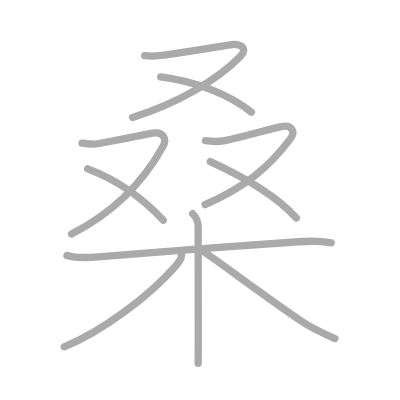
t = 0.00 s
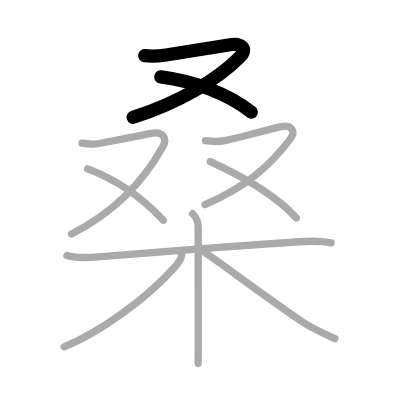
t = 2.00 s
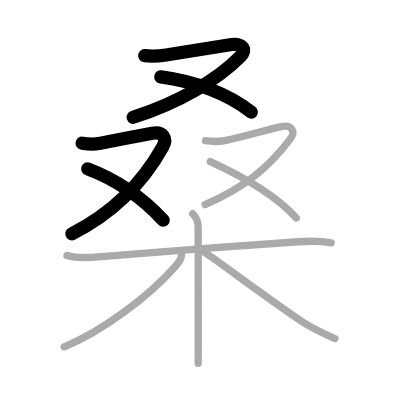
t = 4.00 s
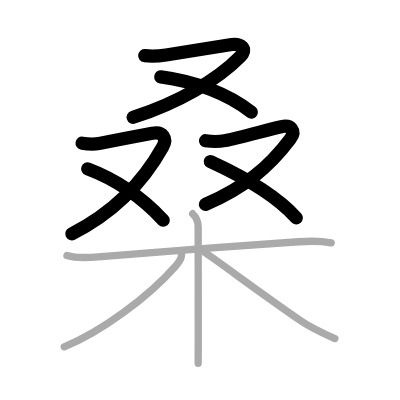
t = 6.00 s
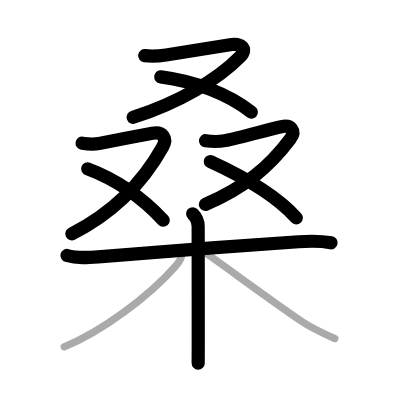
t = 8.00 s
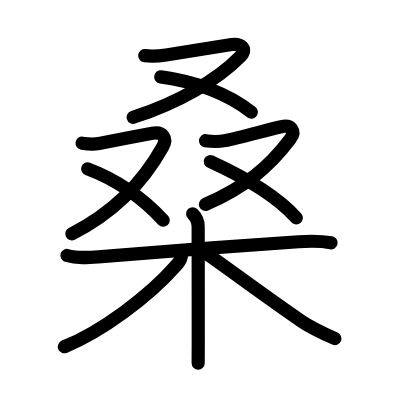
t = 10.00 s

The animated SVG that drew these frames (rendered in a browser with its animation timeline set to each time). Animation: 10 SMIL elements (animate=10); one cycle of 10.00 s.

<?xml version="1.0" standalone="no"?>
<!DOCTYPE svg PUBLIC "-//W3C//DTD SVG 1.1//EN"   "http://www.w3.org/Graphics/SVG/1.1/DTD/svg11.dtd">
<svg width="400px" height="400px"  version="1.1" xmlns="http://www.w3.org/2000/svg">
  <defs>
    <marker id="Triangle" viewBox="0 0 10 10" refX="0" refY="5" markerUnits="strokeWidth" markerWidth="3" style="stroke-opacity:0%;fill:#aaaaaa;" markerHeight="2" orient="auto">
      <path d="M 0 0 L 10 5 L 0 10 z" />
    </marker>
    
    <marker id="Arrow" viewBox="0 0 10 10" refX="5" refY="5" markerUnits="strokeWidth" markerWidth="1.8" style="stroke-opacity:0%;fill:#770000;" markerHeight="2" orient="auto">
      <path d="M 0 4 L 6 4 L 4 1 L 10 5 L 4 9 L 6 6 L 0 6 z" />
        <circle cx="5" cy="5" r="5" />
      </marker>
    
    <marker id="TriangleRed" viewBox="0 0 10 10" refX="0" refY="5" markerUnits="strokeWidth" markerWidth="3" style="stroke-opacity:0%;fill:#CC0000;" markerHeight="2" orient="auto">
      <path d="M 0 0 L 10 5 L 0 10 z" />
    </marker>
    
    <marker id="ArrowRed" viewBox="0 0 10 10" refX="5" refY="5" markerUnits="strokeWidth" markerWidth="1.8" style="stroke-opacity:0%;fill:#CC0000;" markerHeight="2" orient="auto">
      <path d="M 0 4 L 6 4 L 4 1 L 10 5 L 4 9 L 6 6 L 0 6 z" />
        <circle cx="5" cy="5" r="5" />
      </marker>
    
  </defs>
  
  <path style="fill:#ffffff; fill-opacity:100%; fill-rule:evenodd; stroke-width:0;" d="M 0 0 L 400px 0 L 400px 400px L 0 400px L 0 0" />

  <g transform="scale(3.6697247706422 3.6697247706422)">
<path style="fill:none; fill-opacity:0%; fill-rule:evenodd; stroke:#aaaaaa; stroke-opacity:100%; stroke-width: 1.5pt; stroke-linejoin:round; stroke-linecap:round;" d="M39.43 15.16c2 0.24 3.83 0.11 5.82-0.19c4.58-0.69 14.04-2.26 17.88-2.82c2.26-0.33 4.59 0.97 2.32 3.29C59.12 21.88 48.38 28.12 36.14 32"></path>
<path style="fill:none; fill-opacity:0%; fill-rule:evenodd; stroke:#aaaaaa; stroke-opacity:100%; stroke-width: 1.5pt; stroke-linejoin:round; stroke-linecap:round;" d="M43.81 20.94c9.31 1.19 18.56 4.69 24.68 9.62"></path>
<path style="fill:none; fill-opacity:0%; fill-rule:evenodd; stroke:#aaaaaa; stroke-opacity:100%; stroke-width: 1.5pt; stroke-linejoin:round; stroke-linecap:round;" d="M22.37 39.02c1.48 0.23 3.13 0.35 4.62 0.08c3.53-0.65 10.93-2.11 14.52-2.8c2.87-0.56 4.13 1.4 2.85 3.69C39.62 48.5 31.62 57.62 19.5 63.75"></path>
<path style="fill:none; fill-opacity:0%; fill-rule:evenodd; stroke:#aaaaaa; stroke-opacity:100%; stroke-width: 1.5pt; stroke-linejoin:round; stroke-linecap:round;" d="M23.9 46.02c9.14 3.42 15.48 8.52 20.59 13.99"></path>
<path style="fill:none; fill-opacity:0%; fill-rule:evenodd; stroke:#aaaaaa; stroke-opacity:100%; stroke-width: 1.5pt; stroke-linejoin:round; stroke-linecap:round;" d="M56 38.35c1.71 0.25 3.55 0.31 5.26-0.03c3.87-0.77 11.93-3.04 15.39-3.8c2.64-0.58 4.11 1.14 2.41 3.39c-5.81 7.71-12.44 13.21-23.17 17.84"></path>
<path style="fill:none; fill-opacity:0%; fill-rule:evenodd; stroke:#aaaaaa; stroke-opacity:100%; stroke-width: 1.5pt; stroke-linejoin:round; stroke-linecap:round;" d="M57.31 44.04C66.5 48.25 75 53 80.74 59.39"></path>
<path style="fill:none; fill-opacity:0%; fill-rule:evenodd; stroke:#aaaaaa; stroke-opacity:100%; stroke-width: 1.5pt; stroke-linejoin:round; stroke-linecap:round;" d="M18.25 69.61c2.81 0.85 5.65 0.62 8.52 0.38c11.91-1 38.34-3.02 54.59-4.12c3.05-0.21 5.86-0.28 8.89 0.29"></path>
<path style="fill:none; fill-opacity:0%; fill-rule:evenodd; stroke:#aaaaaa; stroke-opacity:100%; stroke-width: 1.5pt; stroke-linejoin:round; stroke-linecap:round;" d="M52.5 58.25c1 1 1.5 2.12 1.5 3.5c0 6.2 0.03 23.52 0.02 32.25c0 2.78-0.01 4.67-0.02 5"></path>
<path style="fill:none; fill-opacity:0%; fill-rule:evenodd; stroke:#aaaaaa; stroke-opacity:100%; stroke-width: 1.5pt; stroke-linejoin:round; stroke-linecap:round;" d="M49.5 68.75c0 1.38-0.12 2.02-1.68 3.79C40.7 80.66 27.72 90.41 17.5 94.5"></path>
<path style="fill:none; fill-opacity:0%; fill-rule:evenodd; stroke:#aaaaaa; stroke-opacity:100%; stroke-width: 1.5pt; stroke-linejoin:round; stroke-linecap:round;" d="M55.75 68.75c3.77 2.51 17.93 13.05 26.4 18.77c2.13 1.44 6.85 3.73 9.1 4.73"></path>

<path style="fill:none; fill-opacity:0%; fill-rule:evenodd; stroke:#000000; stroke-opacity:100%; stroke-width: 2.7pt; stroke-linejoin:round; stroke-linecap:round;" d="M39.43 15.16c2 0.24 3.83 0.11 5.82-0.19c4.58-0.69 14.04-2.26 17.88-2.82c2.26-0.33 4.59 0.97 2.32 3.29C59.12 21.88 48.38 28.12 36.14 32" pathLength="100" stroke-dashoffset="100" stroke-dasharray="100 105"><animate id="dashAnim1" attributeName="stroke-dashoffset" from="100" to="0" dur="1s" calcMode="linear" fill="freeze"/></path>
<path style="fill:none; fill-opacity:0%; fill-rule:evenodd; stroke:#000000; stroke-opacity:100%; stroke-width: 2.7pt; stroke-linejoin:round; stroke-linecap:round;" d="M43.81 20.94c9.31 1.19 18.56 4.69 24.68 9.62" pathLength="100" stroke-dashoffset="100" stroke-dasharray="100 105"><animate id="dashAnim2" attributeName="stroke-dashoffset" from="100" to="0" dur="1s" calcMode="linear" begin="dashAnim1.end" fill="freeze"/></path>
<path style="fill:none; fill-opacity:0%; fill-rule:evenodd; stroke:#000000; stroke-opacity:100%; stroke-width: 2.7pt; stroke-linejoin:round; stroke-linecap:round;" d="M22.37 39.02c1.48 0.23 3.13 0.35 4.62 0.08c3.53-0.65 10.93-2.11 14.52-2.8c2.87-0.56 4.13 1.4 2.85 3.69C39.62 48.5 31.62 57.62 19.5 63.75" pathLength="100" stroke-dashoffset="100" stroke-dasharray="100 105"><animate id="dashAnim3" attributeName="stroke-dashoffset" from="100" to="0" dur="1s" calcMode="linear" begin="dashAnim2.end" fill="freeze"/></path>
<path style="fill:none; fill-opacity:0%; fill-rule:evenodd; stroke:#000000; stroke-opacity:100%; stroke-width: 2.7pt; stroke-linejoin:round; stroke-linecap:round;" d="M23.9 46.02c9.14 3.42 15.48 8.52 20.59 13.99" pathLength="100" stroke-dashoffset="100" stroke-dasharray="100 105"><animate id="dashAnim4" attributeName="stroke-dashoffset" from="100" to="0" dur="1s" calcMode="linear" begin="dashAnim3.end" fill="freeze"/></path>
<path style="fill:none; fill-opacity:0%; fill-rule:evenodd; stroke:#000000; stroke-opacity:100%; stroke-width: 2.7pt; stroke-linejoin:round; stroke-linecap:round;" d="M56 38.35c1.71 0.25 3.55 0.31 5.26-0.03c3.87-0.77 11.93-3.04 15.39-3.8c2.64-0.58 4.11 1.14 2.41 3.39c-5.81 7.71-12.44 13.21-23.17 17.84" pathLength="100" stroke-dashoffset="100" stroke-dasharray="100 105"><animate id="dashAnim5" attributeName="stroke-dashoffset" from="100" to="0" dur="1s" calcMode="linear" begin="dashAnim4.end" fill="freeze"/></path>
<path style="fill:none; fill-opacity:0%; fill-rule:evenodd; stroke:#000000; stroke-opacity:100%; stroke-width: 2.7pt; stroke-linejoin:round; stroke-linecap:round;" d="M57.31 44.04C66.5 48.25 75 53 80.74 59.39" pathLength="100" stroke-dashoffset="100" stroke-dasharray="100 105"><animate id="dashAnim6" attributeName="stroke-dashoffset" from="100" to="0" dur="1s" calcMode="linear" begin="dashAnim5.end" fill="freeze"/></path>
<path style="fill:none; fill-opacity:0%; fill-rule:evenodd; stroke:#000000; stroke-opacity:100%; stroke-width: 2.7pt; stroke-linejoin:round; stroke-linecap:round;" d="M18.25 69.61c2.81 0.85 5.65 0.62 8.52 0.38c11.91-1 38.34-3.02 54.59-4.12c3.05-0.21 5.86-0.28 8.89 0.29" pathLength="100" stroke-dashoffset="100" stroke-dasharray="100 105"><animate id="dashAnim7" attributeName="stroke-dashoffset" from="100" to="0" dur="1s" calcMode="linear" begin="dashAnim6.end" fill="freeze"/></path>
<path style="fill:none; fill-opacity:0%; fill-rule:evenodd; stroke:#000000; stroke-opacity:100%; stroke-width: 2.7pt; stroke-linejoin:round; stroke-linecap:round;" d="M52.5 58.25c1 1 1.5 2.12 1.5 3.5c0 6.2 0.03 23.52 0.02 32.25c0 2.78-0.01 4.67-0.02 5" pathLength="100" stroke-dashoffset="100" stroke-dasharray="100 105"><animate id="dashAnim8" attributeName="stroke-dashoffset" from="100" to="0" dur="1s" calcMode="linear" begin="dashAnim7.end" fill="freeze"/></path>
<path style="fill:none; fill-opacity:0%; fill-rule:evenodd; stroke:#000000; stroke-opacity:100%; stroke-width: 2.7pt; stroke-linejoin:round; stroke-linecap:round;" d="M49.5 68.75c0 1.38-0.12 2.02-1.68 3.79C40.7 80.66 27.72 90.41 17.5 94.5" pathLength="100" stroke-dashoffset="100" stroke-dasharray="100 105"><animate id="dashAnim9" attributeName="stroke-dashoffset" from="100" to="0" dur="1s" calcMode="linear" begin="dashAnim8.end" fill="freeze"/></path>
<path style="fill:none; fill-opacity:0%; fill-rule:evenodd; stroke:#000000; stroke-opacity:100%; stroke-width: 2.7pt; stroke-linejoin:round; stroke-linecap:round;" d="M55.75 68.75c3.77 2.51 17.93 13.05 26.4 18.77c2.13 1.44 6.85 3.73 9.1 4.73" pathLength="100" stroke-dashoffset="100" stroke-dasharray="100 105"><animate id="dashAnim10" attributeName="stroke-dashoffset" from="100" to="0" dur="1s" calcMode="linear" begin="dashAnim9.end" fill="freeze"/></path>

</g>

</svg>  
          
